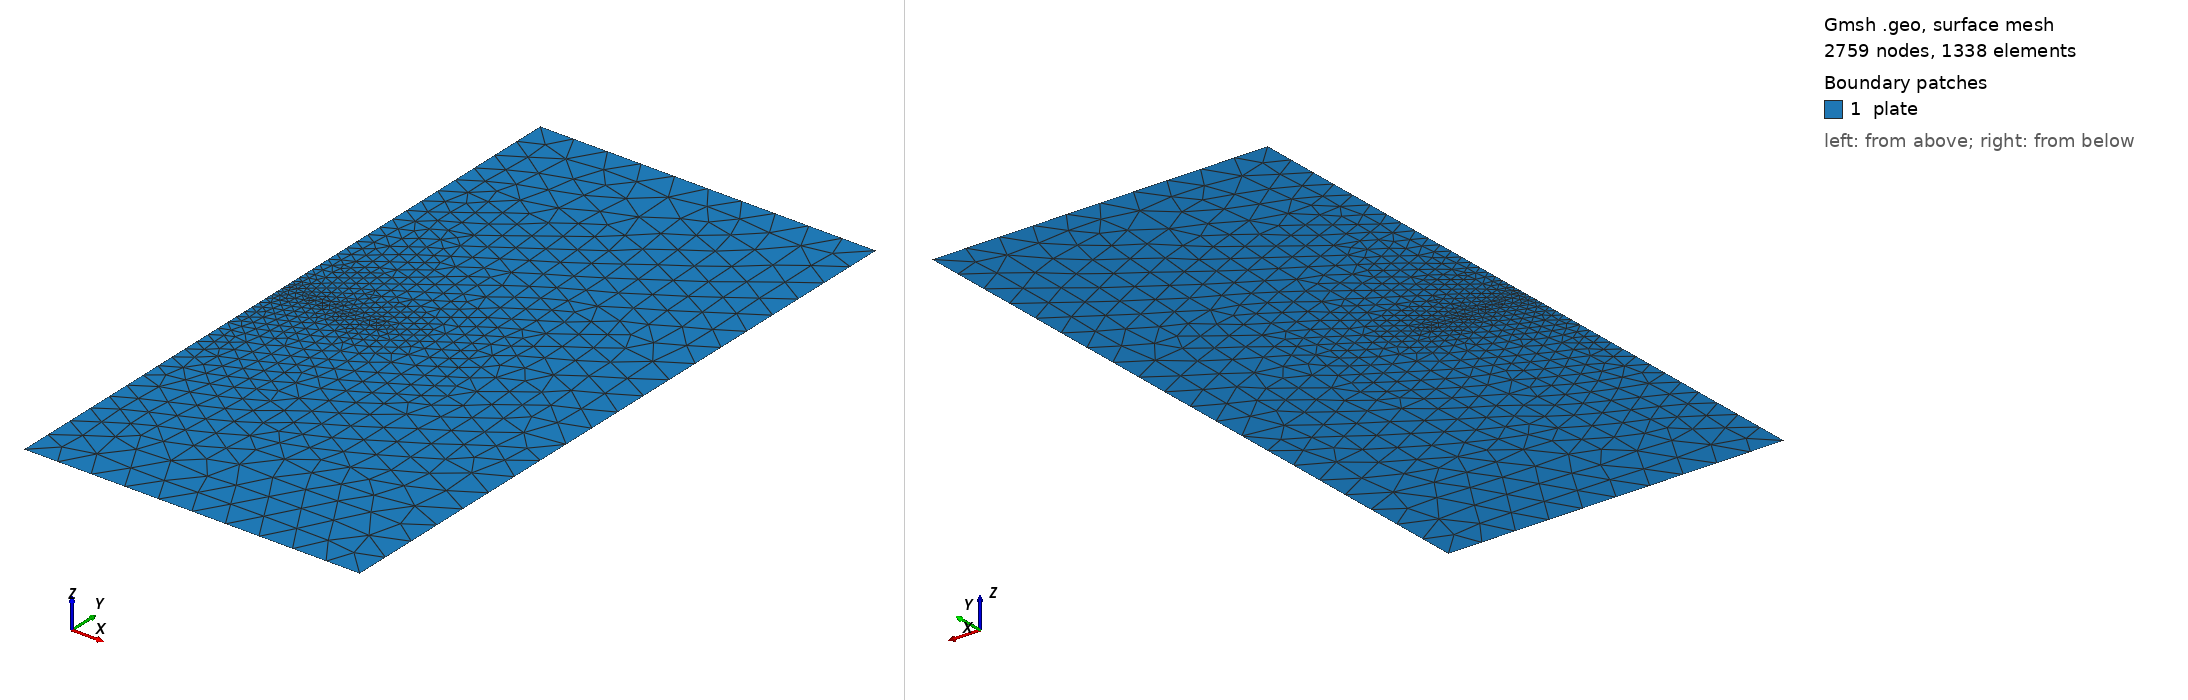

Gmsh geometry script, surface-meshed: 2759 nodes, 1338 surface elements. Boundary patches (legend numbers): 1 plate. Left view from above one corner, right view from below the opposite corner. Legend entries are the model's physical surfaces. The drawing asked Gmsh for element sizes between 1% and 20% of the model's largest extent; the script's own settings can give other sizes.

=== edge-cracked-plate-v1.geo (drawn) ===
// Fixed numerical benchmark values. Not CMC calibration.
width_mm = 100;
height_mm = 200;
crack_length_mm = 30;
crack_y_mm = height_mm / 2;
near_size = 2;
far_size = 10;

Point(1) = {0, 0, 0, far_size};
Point(2) = {width_mm, 0, 0, far_size};
Point(3) = {width_mm, height_mm, 0, far_size};
Point(4) = {0, height_mm, 0, far_size};
Point(5) = {0, crack_y_mm, 0, near_size};
Point(6) = {crack_length_mm, crack_y_mm, 0, near_size};

Line(1) = {1, 2};
Line(2) = {2, 3};
Line(3) = {3, 4};
Line(4) = {4, 5};
Line(5) = {5, 6};
Line(7) = {5, 1};
Curve Loop(1) = {1, 2, 3, 4, 7};
Plane Surface(1) = {1};
Curve{5} In Surface{1};

Physical Surface("plate", 1) = {1};
Physical Curve("loaded", 2) = {3};
Physical Curve("support_y", 3) = {1};
Physical Curve("crack_trace", 4) = {5};
Physical Point("x_anchor", 5) = {1};
Physical Point("crack_mouth", 6) = {5};
Physical Curve("crack_faces", 7) = {};

Field[1] = Distance;
Field[1].PointsList = {6};
Field[2] = Threshold;
Field[2].InField = 1;
Field[2].SizeMin = near_size;
Field[2].SizeMax = far_size;
Field[2].DistMin = 0;
Field[2].DistMax = 25;
Background Field = 2;

Mesh.Algorithm = 6;
Mesh.ElementOrder = 2;
